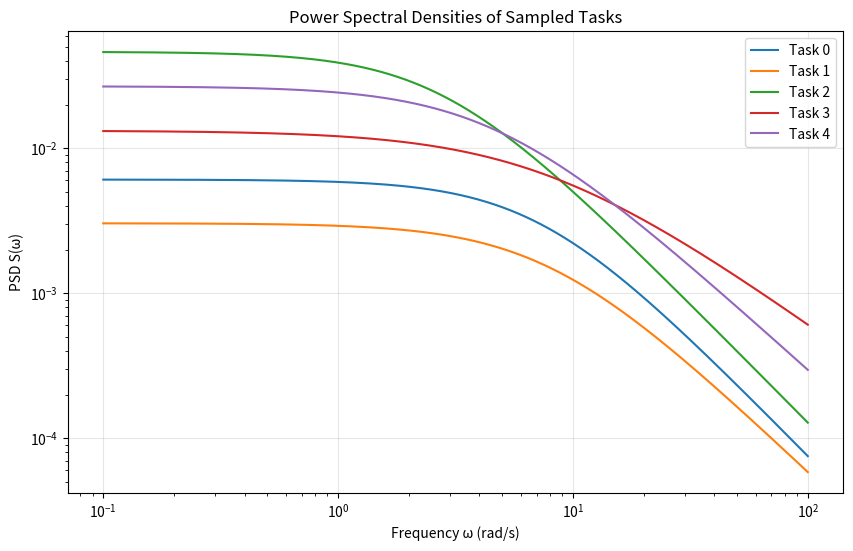

The script that saved this image:
import numpy as np
from scipy.special import gamma as gamma_func
from typing import Tuple, List, Dict
from dataclasses import dataclass


@dataclass
class NoiseParameters:
    """Good. 
    Task parameters defining a noise environment."""
    alpha: float  # Spectral exponent (1/f^α noise)
    A: float      # Amplitude/strength
    omega_c: float  # Cutoff frequency
    
    def to_array(self) -> np.ndarray:
        return np.array([self.alpha, self.A, self.omega_c])
    
    @classmethod
    def from_array(cls, arr: np.ndarray) -> 'NoiseParameters':
        return cls(alpha=arr[0], A=arr[1], omega_c=arr[2])


class NoisePSDModel:
    """Good. 
    Power spectral density models for colored noise.
    
    Models available:
    - 1/f^α noise (pink/brown noise)
    - Lorentzian (Ornstein-Uhlenbeck)
    - Double-exponential
    """
    
    def __init__(self, model_type: str = 'one_over_f'):
        """
        Args:
            model_type: 'one_over_f', 'lorentzian', 'double_exp'
        """
        self.model_type = model_type
    
    def psd(self, omega: np.ndarray, theta: NoiseParameters) -> np.ndarray:
        """Good. 
        Compute S(ω; θ).
        
        Args:
            omega: Frequency array (rad/s)
            theta: Noise parameters
            
        Returns:
            S: PSD values at each frequency
        """
        if self.model_type == 'one_over_f':
            return self._one_over_f_psd(omega, theta)
        elif self.model_type == 'lorentzian':
            return self._lorentzian_psd(omega, theta)
        elif self.model_type == 'double_exp':
            return self._double_exp_psd(omega, theta)
        else:
            raise ValueError(f"Unknown model type: {self.model_type}")
    
    def _one_over_f_psd(self, omega: np.ndarray, theta: NoiseParameters) -> np.ndarray:
        """Good. 
        1/f^α noise with cutoff:
        S(ω) = A / (|ω|^α + ωc^α)
        """
        # Add small epsilon to prevent division by zero when omega=0 and omega_c=0
        epsilon = 1e-12
        omega_term = np.abs(omega)**theta.alpha if theta.alpha > 0 else np.ones_like(omega)
        cutoff_term = theta.omega_c**theta.alpha if theta.alpha > 0 else 1.0
        return theta.A / (omega_term + cutoff_term + epsilon)
    
    def _lorentzian_psd(self, omega: np.ndarray, theta: NoiseParameters) -> np.ndarray:
        """Good. 
        Lorentzian (Ornstein-Uhlenbeck):
        S(ω) = A / (ω² + ωc²)
        """
        # Add small epsilon to prevent numerical issues
        epsilon = 1e-12
        return theta.A / (omega**2 + theta.omega_c**2 + epsilon)
    
    def _double_exp_psd(self, omega: np.ndarray, theta: NoiseParameters) -> np.ndarray:
        """Good. 
        Sum of two Lorentzians (multi-scale noise):
        S(ω) = A₁/(ω² + ωc₁²) + A₂/(ω² + ωc₂²)

        Here we use α to interpolate between scales.
        """
        epsilon = 1e-12
        omega_c1 = theta.omega_c
        omega_c2 = theta.omega_c * (1 + theta.alpha)
        A1 = theta.A * (1 - theta.alpha / 5)
        A2 = theta.A * (theta.alpha / 5)
        return A1 / (omega**2 + omega_c1**2 + epsilon) + A2 / (omega**2 + omega_c2**2 + epsilon)
    
    def correlation_function(self, tau: np.ndarray, theta: NoiseParameters) -> np.ndarray:
        """Good. 
        Compute correlation function C(τ) = ∫ S(ω) e^{iωτ} dω via inverse Fourier.
        
        For Lorentzian: C(τ) = (A/2ωc) exp(-ωc|τ|)
        For 1/f: numerical integration required
        """
        if self.model_type == 'lorentzian':
            return (theta.A / (2 * theta.omega_c)) * np.exp(-theta.omega_c * np.abs(tau))
        else:
            # Numerical inverse Fourier transform
            omega = np.linspace(-100, 100, 10000)
            S_omega = self.psd(omega, theta)
            C_tau = np.trapz(S_omega[:, None] * np.exp(1j * omega[:, None] * tau), omega, axis=0)
            return C_tau.real / (2 * np.pi)


class PSDToLindblad:
    """Good.
    Convert PSD parameters to Lindblad operators.

    Approaches:
    1. Phenomenological: L_j,θ = sqrt(Γ_j(θ)) * σ_j where Γ_j ∝ S(ω_j)
    2. Spectral decomposition: Sample PSD at control-relevant frequencies
    3. Filter-based: Design filter with frequency response matching PSD

    Physically correct conversion integrates PSD over control bandwidth:
    Γ_j = ∫ S(ω) |χ_j(ω)|² dω
    where χ_j(ω) is the susceptibility/filter function for channel j.
    """

    def __init__(
        self,
        basis_operators: List[np.ndarray],
        sampling_freqs: np.ndarray,
        psd_model: NoisePSDModel,
        integration_method: str = 'trapz',
        omega_integration_range: Tuple[float, float] = None,
        n_integration_points: int = 500
        ):
        """
        Args:
            basis_operators: Pauli operators [σx, σy, σz] or other basis
            sampling_freqs: Frequencies defining control bandwidth (for filter function)
            psd_model: PSD model instance
            integration_method: 'trapz' (trapezoidal), 'simpson', or 'point' (old behavior)
            omega_integration_range: (omega_min, omega_max) for integration.
                                     If None, uses (0, max(sampling_freqs))
            n_integration_points: Number of frequency points for numerical integration
        """
        self.basis_ops = basis_operators
        self.sampling_freqs = sampling_freqs
        self.psd_model = psd_model
        self.integration_method = integration_method
        self.n_integration_points = n_integration_points

        # Set integration range based on control bandwidth
        if omega_integration_range is None:
            omega_max = np.max(sampling_freqs) if len(sampling_freqs) > 0 else 20.0
            # Extend slightly beyond Nyquist to capture tail
            self.omega_integration_range = (0.0, 2.0 * omega_max)
        else:
            self.omega_integration_range = omega_integration_range
    
    def _filter_function(self, omega: np.ndarray, channel_idx: int) -> np.ndarray:
        """
        Compute filter function |χ_j(ω)|² for channel j.

        Options:
        1. 'uniform': Boxcar filter over control bandwidth (default, physically motivated)
        2. 'lorentzian': Lorentzian response (for specific resonant coupling)
        3. 'custom': User-provided filter function

        For most quantum control applications, 'uniform' is appropriate as it represents
        uniform susceptibility to noise across the control bandwidth.

        Args:
            omega: Frequency array (rad/s)
            channel_idx: Index of noise channel

        Returns:
            chi_squared: |χ_j(ω)|² filter function values
        """
        filter_type = getattr(self, 'filter_type', 'uniform')
        omega_max = np.max(self.sampling_freqs) if len(self.sampling_freqs) > 0 else 20.0

        if filter_type == 'uniform':
            # Boxcar filter: uniform susceptibility in control band
            chi_squared = np.where(
                (omega >= 0) & (omega <= omega_max),
                1.0,  # Constant susceptibility in band
                0.0   # No response outside band
            )

        elif filter_type == 'lorentzian':
            # Lorentzian filter centered at control bandwidth
            # Useful for resonant noise coupling
            omega_center = omega_max / 2
            width = omega_max / 4
            chi_squared = width**2 / ((omega - omega_center)**2 + width**2)

        elif filter_type == 'gaussian':
            # Gaussian filter centered at control bandwidth
            omega_center = omega_max / 2
            sigma = omega_max / 4
            chi_squared = np.exp(-((omega - omega_center)**2) / (2 * sigma**2))

        else:
            # Default to uniform
            chi_squared = np.where(
                (omega >= 0) & (omega <= omega_max),
                1.0,
                0.0
            )

        return chi_squared

    def get_lindblad_operators(self, theta: NoiseParameters):
        """Good.
        Get Lindblad operators for given task parameters.

        Physically correct mapping to dissipation rates:
        Γ_j = ∫ S(ω; θ) |χ_j(ω)|² dω
        where χ_j(ω) is the filter/susceptibility function for channel j.

        For backward compatibility, set integration_method='point' to use old behavior.

        Args:
            theta: NoiseParameters with (alpha, A, omega_c)

        Returns:
            L_ops: List of Lindblad operators [L_1, L_2, ...]
        """
        if self.integration_method == 'point':
            # Old behavior: single-point evaluation (for backward compatibility)
            S_values = self.psd_model.psd(self.sampling_freqs, theta)
            L_ops = []
            for j, sigma in enumerate(self.basis_ops):
                freq_idx = min(j, len(self.sampling_freqs) - 1)
                gamma_j = S_values[freq_idx]
                L_ops.append(np.sqrt(gamma_j) * sigma)
            return L_ops

        # New behavior: proper frequency integration
        omega_min, omega_max = self.omega_integration_range
        omega_grid = np.linspace(omega_min, omega_max, self.n_integration_points)

        # Evaluate PSD over full frequency range
        S_omega = self.psd_model.psd(omega_grid, theta)

        L_ops = []
        for j, sigma in enumerate(self.basis_ops):
            # Compute filter function for this channel
            chi_squared = self._filter_function(omega_grid, j)

            # Integrate: Γ_j = ∫ S(ω) |χ_j(ω)|² dω
            integrand = S_omega * chi_squared

            if self.integration_method == 'trapz':
                gamma_j = np.trapz(integrand, omega_grid)
            elif self.integration_method == 'simpson':
                from scipy.integrate import simpson
                gamma_j = simpson(integrand, x=omega_grid)
            else:
                raise ValueError(f"Unknown integration method: {self.integration_method}")

            # Ensure non-negative rate (numerical errors can cause small negative values)
            gamma_j = max(gamma_j, 0.0)

            # Lindblad operator: L_j = sqrt(Γ_j / Δω) * σ_j
            # Note: normalization by Δω = omega_max - omega_min converts
            # integrated PSD to effective rate per unit time
            bandwidth = omega_max - omega_min
            if bandwidth > 0:
                gamma_j_normalized = gamma_j / bandwidth
            else:
                gamma_j_normalized = gamma_j

            L_ops.append(np.sqrt(gamma_j_normalized) * sigma)

        return L_ops
    
    def get_effective_rates(self, theta: NoiseParameters) -> np.ndarray:
        """
        Get effective decay rates for each channel.

        Returns:
            rates: Array of Γ_j values for each channel
        """
        if self.integration_method == 'point':
            # Old behavior: point evaluation
            S_values = self.psd_model.psd(self.sampling_freqs, theta)
            return S_values

        # New behavior: integrated rates
        omega_min, omega_max = self.omega_integration_range
        omega_grid = np.linspace(omega_min, omega_max, self.n_integration_points)
        S_omega = self.psd_model.psd(omega_grid, theta)

        rates = []
        for j in range(len(self.basis_ops)):
            chi_squared = self._filter_function(omega_grid, j)
            integrand = S_omega * chi_squared

            if self.integration_method == 'trapz':
                gamma_j = np.trapz(integrand, omega_grid)
            elif self.integration_method == 'simpson':
                from scipy.integrate import simpson
                gamma_j = simpson(integrand, x=omega_grid)
            else:
                gamma_j = 0.0

            bandwidth = omega_max - omega_min 
            gamma_j_normalized = gamma_j / bandwidth if bandwidth > 0 else gamma_j
            gamma_j_normalized  = gamma_j
            rates.append(max(gamma_j_normalized, 0.0))

        return np.array(rates)


class TaskDistribution:
    """good. 
    Distribution P over task parameters Θ.
    
    Supports:
    - Uniform over box
    - Gaussian
    - Mixture of Gaussians (multi-modal)
    """
    
    def __init__(
        self,
        dist_type: str = 'uniform',
        ranges: Dict[str, Tuple[float, float]] = None,
        mean: np.ndarray = None,
        cov: np.ndarray = None
    ):
        """
        Args:
            dist_type: 'uniform', 'gaussian', 'mixture'
            ranges: For uniform: {'alpha': (min, max), ...}
            mean: For Gaussian: mean parameter vector
            cov: For Gaussian: covariance matrix
        """
        self.dist_type = dist_type
        self.ranges = ranges or {
            'alpha': (0.5, 2.0),
            'A': (0.01, 0.5),
            'omega_c': (1.0, 10.0)
        }
        self.mean = mean
        self.cov = cov
    
    def sample(self, n_tasks: int, rng: np.random.Generator = None) -> List[NoiseParameters]:
        """Good. 
        Sample n tasks from P.
        
        Returns:
            tasks: List of NoiseParameters
        """
        if rng is None:
            rng = np.random.default_rng()
        
        if self.dist_type == 'uniform':
            return self._sample_uniform(n_tasks, rng)
        elif self.dist_type == 'gaussian':
            return self._sample_gaussian(n_tasks, rng)
        else:
            raise ValueError(f"Unknown distribution: {self.dist_type}")
    
    def _sample_uniform(self, n: int, rng: np.random.Generator) -> List[NoiseParameters]:
        """Sample uniformly from box."""
        tasks = []
        for _ in range(n):
            alpha = rng.uniform(*self.ranges['alpha'])
            A = rng.uniform(*self.ranges['A'])
            omega_c = rng.uniform(*self.ranges['omega_c'])
            tasks.append(NoiseParameters(alpha, A, omega_c))
        return tasks
    
    def _sample_gaussian(self, n: int, rng: np.random.Generator) -> List[NoiseParameters]:
        """Sample from Gaussian."""
        samples = rng.multivariate_normal(self.mean, self.cov, size=n)
        tasks = [NoiseParameters.from_array(s) for s in samples]
        return tasks
    
    def compute_variance(self) -> float:
        """Good. 
        Compute σ²_θ for theoretical bounds."""
        if self.dist_type == 'uniform':
            # Variance of uniform: (b-a)²/12 for each dimension
            var_alpha = ((self.ranges['alpha'][1] - self.ranges['alpha'][0])**2) / 12
            var_A = ((self.ranges['A'][1] - self.ranges['A'][0])**2) / 12
            var_omega = ((self.ranges['omega_c'][1] - self.ranges['omega_c'][0])**2) / 12
            return var_alpha + var_A + var_omega
        elif self.dist_type == 'gaussian':
            return np.trace(self.cov)
        else:
            return 0.0


def psd_distance(theta1: NoiseParameters, theta2: NoiseParameters, omega_grid: np.ndarray) -> float:
    """Good. 
    Compute distance d_Θ(θ, θ') = sup_ω |S(ω; θ) - S(ω; θ')|.
    
    Args:
        theta1, theta2: Noise parameters
        omega_grid: Frequency grid for supremum
        
    Returns:
        dist: Supremum distance
    """
    psd_model = NoisePSDModel()
    S1 = psd_model.psd(omega_grid, theta1)
    S2 = psd_model.psd(omega_grid, theta2)
    return np.max(np.abs(S1 - S2))


# Example usage
if __name__ == "__main__":
    # Define task distribution
    task_dist = TaskDistribution(
        dist_type='uniform',
        ranges={
            'alpha': (0.5, 2.0),
            'A': (0.05, 0.3),
            'omega_c': (2.0, 8.0)
        }
    )
    
    # Sample tasks
    rng = np.random.default_rng(42)
    tasks = task_dist.sample(5, rng)
    
    print("Sampled tasks:")
    for i, task in enumerate(tasks):
        print(f"Task {i}: α={task.alpha:.2f}, A={task.A:.3f}, ωc={task.omega_c:.2f}")
    
    # Visualize PSDs
    psd_model = NoisePSDModel(model_type='one_over_f')
    omega = np.logspace(-1, 2, 1000)
    
    import matplotlib.pyplot as plt
    plt.figure(figsize=(10, 6))
    for i, task in enumerate(tasks):
        S = psd_model.psd(omega, task)
        plt.loglog(omega, S, label=f'Task {i}')
    plt.xlabel('Frequency ω (rad/s)')
    plt.ylabel('PSD S(ω)')
    plt.title('Power Spectral Densities of Sampled Tasks')
    plt.legend()
    plt.grid(True, alpha=0.3)
    plt.savefig('psd_samples.png', dpi=150, bbox_inches='tight')
    print("\nPSD plot saved to psd_samples.png")
    
    # Compute pairwise distances
    print("\nPairwise PSD distances:")
    omega_grid = np.logspace(-1, 2, 500)
    for i in range(len(tasks)):
        for j in range(i+1, len(tasks)):
            dist = psd_distance(tasks[i], tasks[j], omega_grid)
            print(f"  d(task{i}, task{j}) = {dist:.4f}")
    
    # Task distribution variance
    print(f"\nTask distribution variance σ²_θ = {task_dist.compute_variance():.4f}")
